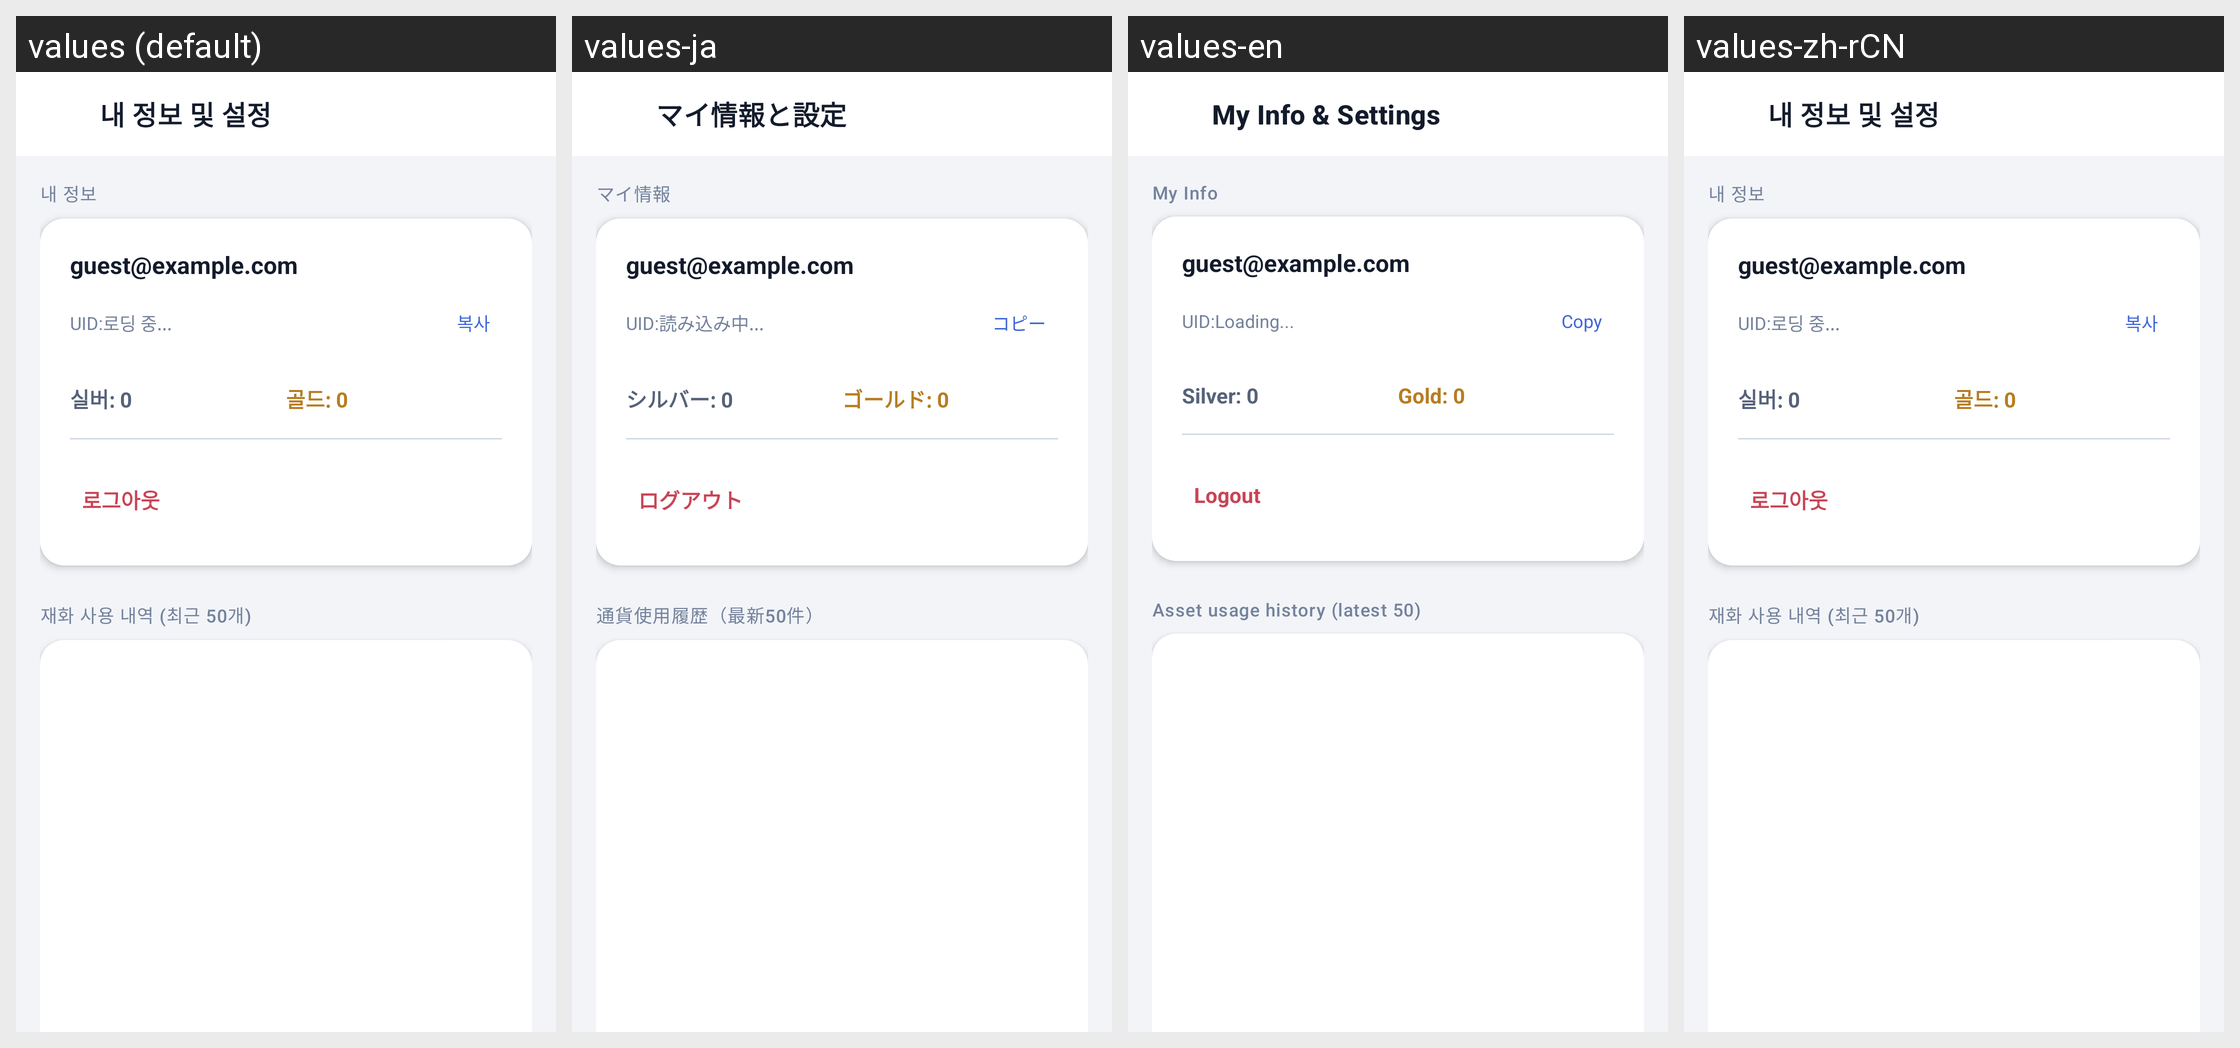

This grid shows one Android layout under several languages. Give, for every string resource on the screen, its name, the default text and each shown locale's text.
Android screen res/layout/activity_settings.xml rendered under 4 locales, left to right: values (default), values-ja, values-en, values-zh-rCN. Device: Nexus 5 (rendered at 1080×1920; each locale shown at half size, 540×960, under a caption strip naming it); theme Theme.Proj01.
Other locales in the repository, not shown: values-ko.
Strings drawn on this screen, with the default value and each locale's value (text and hints the layout hard-codes, and strings that could not be matched under every locale, appear in the picture but are not listed):

settings_title
  values: 내 정보 및 설정
  values-ja: マイ情報と設定
  values-en: My Info & Settings
  values-zh-rCN: 내 정보 및 설정  [not translated; the default value is used]

settings_my_info
  values: 내 정보
  values-ja: マイ情報
  values-en: My Info
  values-zh-rCN: 내 정보  [not translated; the default value is used]

settings_guest_email_placeholder
  values: guest@example.com
  values-ja: guest@example.com
  values-en: guest@example.com
  values-zh-rCN: guest@example.com  [not translated; the default value is used]

settings_uid_label
  values: UID:
  values-ja: UID:
  values-en: UID:
  values-zh-rCN: UID:  [not translated; the default value is used]

common_loading
  values: 로딩 중...
  values-ja: 読み込み中...
  values-en: Loading...
  values-zh-rCN: 로딩 중...  [not translated; the default value is used]

common_copy
  values: 복사
  values-ja: コピー
  values-en: Copy
  values-zh-rCN: 복사  [not translated; the default value is used]

settings_silver_default
  values: 실버: 0
  values-ja: シルバー: 0
  values-en: Silver: 0
  values-zh-rCN: 실버: 0  [not translated; the default value is used]

settings_gold_default
  values: 골드: 0
  values-ja: ゴールド: 0
  values-en: Gold: 0
  values-zh-rCN: 골드: 0  [not translated; the default value is used]

common_logout
  values: 로그아웃
  values-ja: ログアウト
  values-en: Logout
  values-zh-rCN: 로그아웃  [not translated; the default value is used]

settings_transaction_history
  values: 재화 사용 내역 (최근 50개)
  values-ja: 通貨使用履歴（最新50件）
  values-en: Asset usage history (latest 50)
  values-zh-rCN: 재화 사용 내역 (최근 50개)  [not translated; the default value is used]
